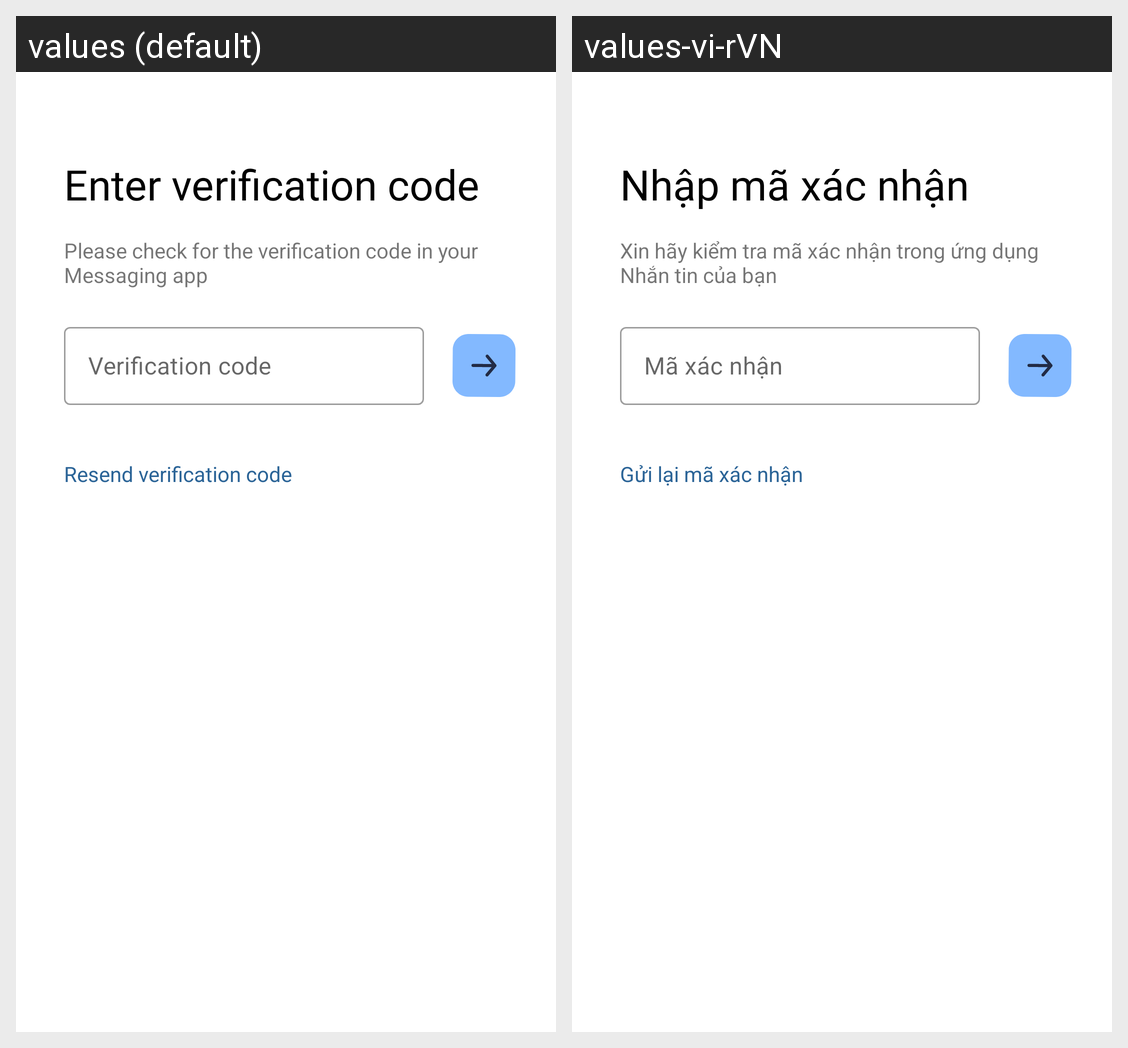

Translations of the strings shown on this Android screen, per locale in the grid:
Android screen res/layout/activity_code_verify.xml rendered under 2 locales, left to right: values (default), values-vi-rVN. Device: Nexus 5 (rendered at 1080×1920; each locale shown at half size, 540×960, under a caption strip naming it); theme Theme.DiseasePrediction.
Strings drawn on this screen, with the default value and each locale's value (text and hints the layout hard-codes, and strings that could not be matched under every locale, appear in the picture but are not listed):

code_verify_txt_title
  values: Enter verification code
  values-vi-rVN: Nhập mã xác nhận

code_verify_txt_note
  values: Please check for the verification code in your Messaging app
  values-vi-rVN: Xin hãy kiểm tra mã xác nhận trong ứng dụng Nhắn tin của bạn

code_verify_re_send
  values: Resend verification code
  values-vi-rVN: Gửi lại mã xác nhận
